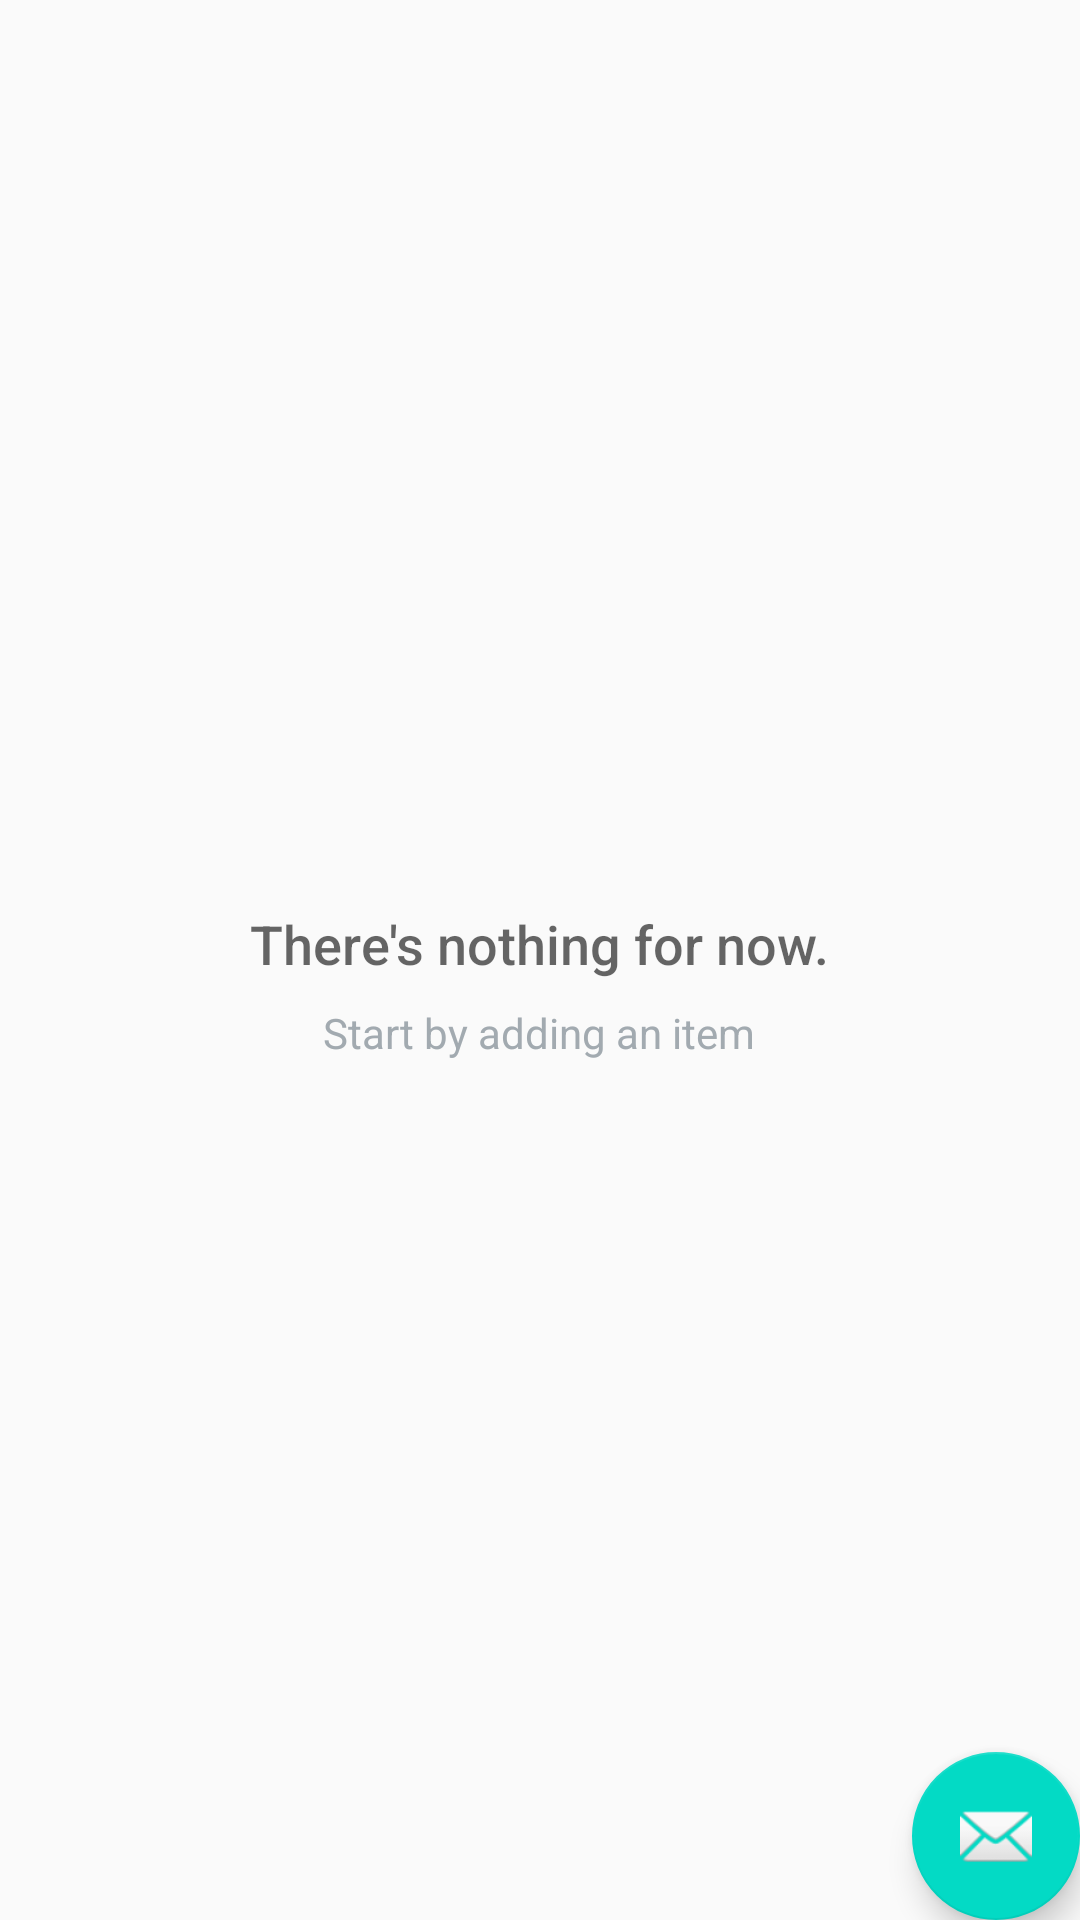

Write the Android layout XML for this screen, with the resource values it uses.
<!-- AndroidManifest.xml: application theme AppTheme -->
<!-- res/layout/activity_main.xml -->
<?xml version="1.0" encoding="utf-8"?>
<RelativeLayout xmlns:android="http://schemas.android.com/apk/res/android"
    xmlns:tools="http://schemas.android.com/tools"
    android:layout_width="match_parent"
    android:layout_height="match_parent"
    tools:context=".MainActivity"
    >

    <ListView
        android:id="@+id/list"
        android:layout_width="match_parent"
        android:layout_height="match_parent" />

    
    <RelativeLayout
        android:id="@+id/empty_view"
        android:layout_width="wrap_content"
        android:layout_height="wrap_content"
        android:layout_centerInParent="true">

        <ImageView
            android:id="@+id/empty_shelter_image"
            android:layout_width="wrap_content"
            android:layout_height="wrap_content"
            android:layout_centerHorizontal="true"
            android:src="@mipmap/ic_launcher" />

        <TextView
            android:id="@+id/empty_title_text"
            android:layout_width="wrap_content"
            android:layout_height="wrap_content"
            android:layout_below="@id/empty_shelter_image"
            android:layout_centerHorizontal="true"
            android:fontFamily="sans-serif-medium"
            android:paddingTop="16dp"
            android:text="@string/there_s_nothing_for_now"
            android:textAppearance="?android:textAppearanceMedium" />

        <TextView
            android:id="@+id/empty_subtitle_text"
            android:layout_width="wrap_content"
            android:layout_height="wrap_content"
            android:layout_below="@id/empty_title_text"
            android:layout_centerHorizontal="true"
            android:fontFamily="sans-serif"
            android:paddingTop="8dp"
            android:text="@string/empty_start_txt"
            android:textAppearance="?android:textAppearanceSmall"
            android:textColor="#A2AAB0" />
    </RelativeLayout>

    <android.support.design.widget.FloatingActionButton
        android:id="@+id/fab"
        android:layout_width="wrap_content"
        android:layout_height="wrap_content"
        android:layout_alignParentBottom="true"
        android:layout_alignParentRight="true"
        android:layout_gravity="bottom|end"
        android:layout_margin="@dimen/fab_margin"
        android:src="@android:drawable/ic_dialog_email" />
</RelativeLayout>
<!-- resources referenced by this layout -->
<resources>
  <string name="empty_start_txt">Start by adding an item</string>
  <string name="there_s_nothing_for_now">There\'s nothing for now.</string>
  <style name="AppTheme" parent="Theme.AppCompat.Light.DarkActionBar">
          <item name="colorPrimary">@color/colorPrimary</item>
          <item name="colorPrimaryDark">@color/colorPrimaryDark</item>
          <item name="colorAccent">@color/colorAccent</item>
          <item name="windowActionBar">true</item>
          <item name="windowNoTitle">false</item>
  
  </style>
  <!-- not gathered from this repository: default colours our renderer supplied (Android Studio template values) -->
  <color name="colorPrimary">#FF6200EE</color>
  <color name="colorPrimaryDark">#FF3700B3</color>
  <color name="colorAccent">#FF03DAC5</color>
</resources>
